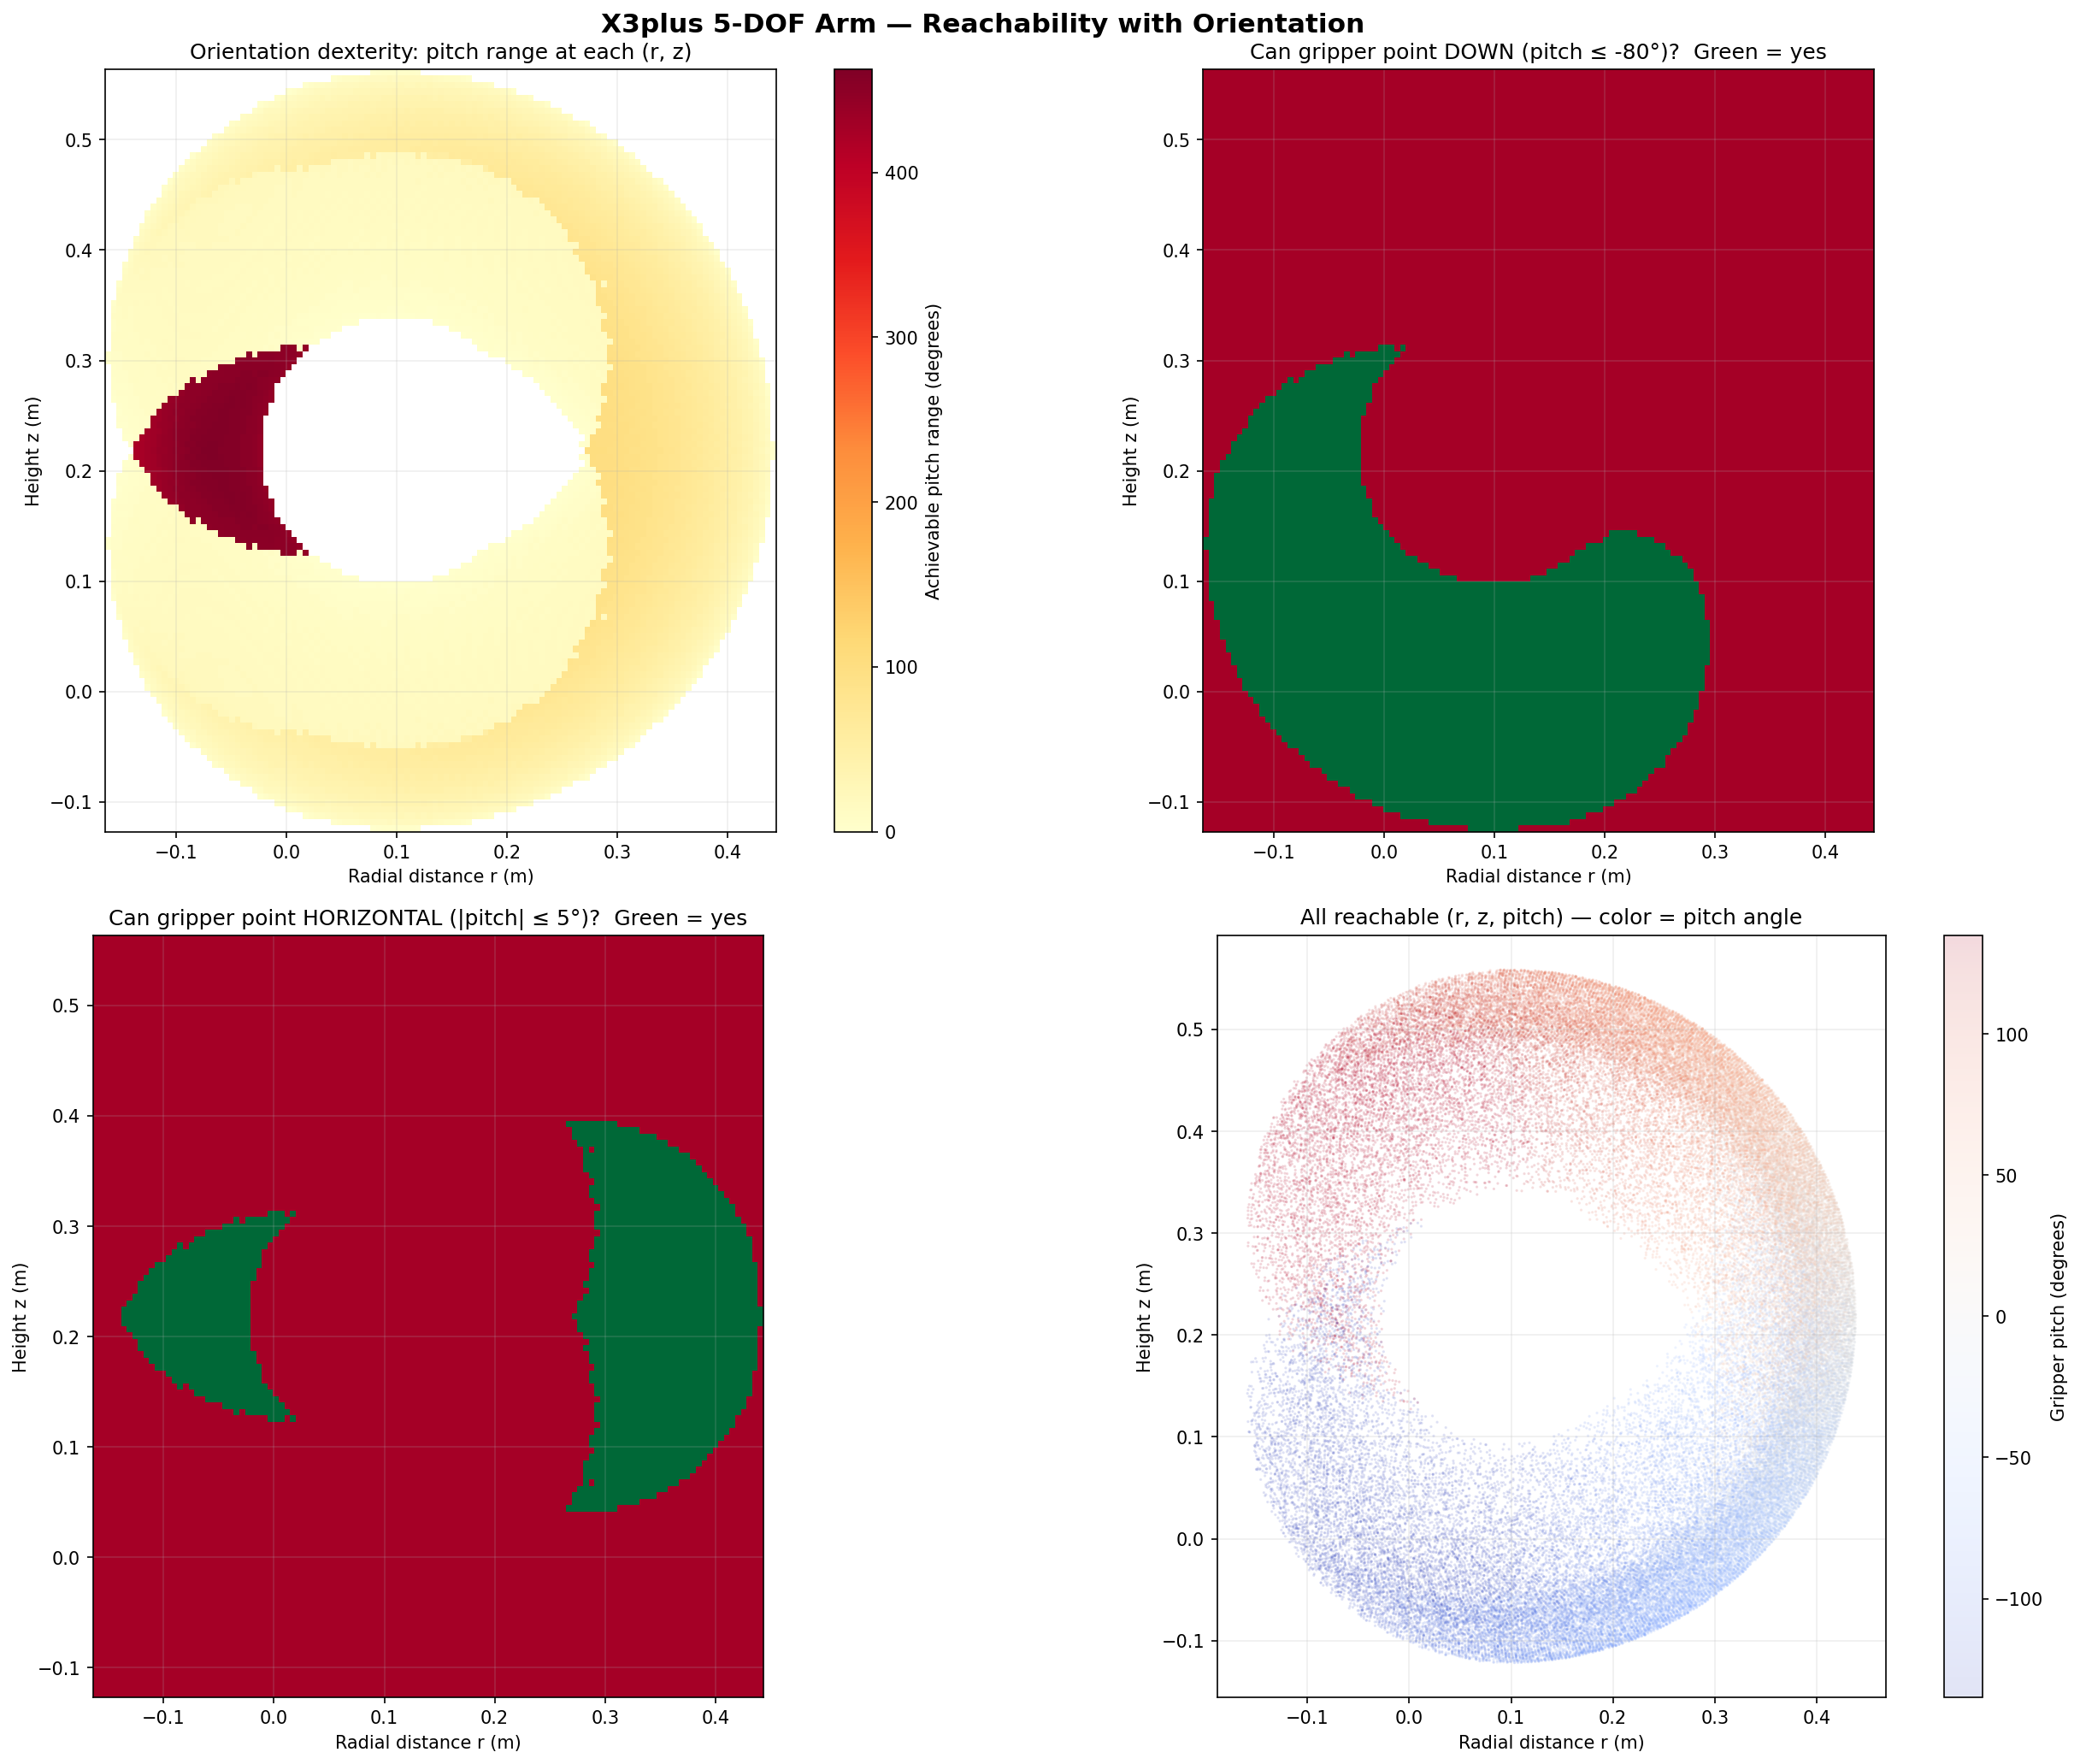

Python code for this plot:
#!/usr/bin/env python3
"""
Compute the full reachability map of the X3plus 5-DOF arm:
  For each reachable (x, y, z), what range of gripper pitch angles is achievable?

The arm structure:
  Joint 1 (yaw)  →  Joint 2 (pitch)  →  Joint 3 (pitch)  →  Joint 4 (pitch)  →  Joint 5 (roll)

Since the arm is rotationally symmetric about joint 1, we work in the arm's
vertical plane (radial distance r vs height z) and compute the reachable
(r, z, pitch) volume.  Joint 1 just sweeps this cross-section through ±90°.

Pitch = q2 + q3 + q4  (angle of the last planar link relative to horizontal).
  pitch =  0     → gripper pointing horizontally forward
  pitch = -π/2   → gripper pointing straight down
  pitch = +π/2   → gripper pointing straight up
"""

import numpy as np
import matplotlib.pyplot as plt
from matplotlib.colors import Normalize
from matplotlib import cm

# --- Link lengths from the URDF ---
L1 = 0.0829    # arm_link2 → arm_link3  (joint 3 offset along planar Y)
L2 = 0.0829    # arm_link3 → arm_link4  (joint 4 offset along planar Y)
L3 = 0.17455   # arm_link4 → wrist      (joint 5 offset along planar Y)

BASE_XY = 0.09825                      # joint 1 X-offset from base_link origin
BASE_Z  = 0.076 + 0.102 + 0.0405      # base_footprint + joint1_z + joint2_z = 0.2185 m

Q2_LIM = (-np.pi/2, np.pi/2)
Q3_LIM = (-np.pi/2, np.pi/2)
Q4_LIM = (-np.pi/2, np.pi/2)

# --- Analytical forward kinematics in the planar sub-chain ---
# Given (q2, q3, q4), compute the wrist point (r, z) relative to joint-2 origin
# and the gripper pitch angle.

N = 80  # samples per joint for the planar sub-chain

q2_vals = np.linspace(*Q2_LIM, N)
q3_vals = np.linspace(*Q3_LIM, N)
q4_vals = np.linspace(*Q4_LIM, N)

print(f"Sampling {N**3:,} planar configurations …")

# Vectorized: create meshgrid for (q2, q3, q4)
Q2, Q3, Q4 = np.meshgrid(q2_vals, q3_vals, q4_vals, indexing='ij')
Q2f = Q2.ravel()
Q3f = Q3.ravel()
Q4f = Q4.ravel()

# Planar FK: joint 2 is at the origin of the planar frame.
# After joint 2 rotation by q2, link1 extends along angle q2.
# After joint 3 rotation by q3, link2 extends along angle q2+q3.
# After joint 4 rotation by q4, link3 (to wrist) extends along angle q2+q3+q4.
#
# Endpoint of link1: (L1*cos(q2), L1*sin(q2))
# Endpoint of link2: above + (L2*cos(q2+q3), L2*sin(q2+q3))
# Wrist point:       above + (L3*cos(q2+q3+q4), L3*sin(q2+q3+q4))

phi12 = Q2f + Q3f
phi123 = phi12 + Q4f

r_local = L1*np.cos(Q2f) + L2*np.cos(phi12) + L3*np.cos(phi123)
z_local = L1*np.sin(Q2f) + L2*np.sin(phi12) + L3*np.sin(phi123)

# Convert to base_footprint frame
r_global = r_local + BASE_XY   # radial distance from base Z-axis
z_global = z_local + BASE_Z    # height from ground

pitch = phi123  # gripper pitch angle

print(f"Computed {len(r_global):,} points.")
print(f"  r range: [{r_global.min():.4f}, {r_global.max():.4f}] m")
print(f"  z range: [{z_global.min():.4f}, {z_global.max():.4f}] m")
print(f"  pitch range: [{np.degrees(pitch.min()):.1f}°, {np.degrees(pitch.max()):.1f}°]")

# ── Figure 1: Side cross-section colored by achievable pitch range ──

# Bin the (r, z) plane and find the min/max pitch at each bin
r_bins = np.linspace(r_global.min() - 0.005, r_global.max() + 0.005, 120)
z_bins = np.linspace(z_global.min() - 0.005, z_global.max() + 0.005, 120)

pitch_min_grid = np.full((len(r_bins)-1, len(z_bins)-1), np.nan)
pitch_max_grid = np.full((len(r_bins)-1, len(z_bins)-1), np.nan)
pitch_range_grid = np.full((len(r_bins)-1, len(z_bins)-1), np.nan)

r_idx = np.digitize(r_global, r_bins) - 1
z_idx = np.digitize(z_global, z_bins) - 1

valid = (r_idx >= 0) & (r_idx < len(r_bins)-1) & (z_idx >= 0) & (z_idx < len(z_bins)-1)

print("Building reachability grid …")
for i in range(len(r_global)):
    if not valid[i]:
        continue
    ri, zi = r_idx[i], z_idx[i]
    p = pitch[i]
    if np.isnan(pitch_min_grid[ri, zi]):
        pitch_min_grid[ri, zi] = p
        pitch_max_grid[ri, zi] = p
    else:
        if p < pitch_min_grid[ri, zi]:
            pitch_min_grid[ri, zi] = p
        if p > pitch_max_grid[ri, zi]:
            pitch_max_grid[ri, zi] = p

pitch_range_grid = np.degrees(pitch_max_grid - pitch_min_grid)

r_centers = 0.5 * (r_bins[:-1] + r_bins[1:])
z_centers = 0.5 * (z_bins[:-1] + z_bins[1:])
R_mesh, Z_mesh = np.meshgrid(r_centers, z_centers, indexing='ij')

# ── Figure: 4-panel reachability ──

fig, axes = plt.subplots(2, 2, figsize=(18, 14))
fig.suptitle("X3plus 5-DOF Arm — Reachability with Orientation", fontsize=15, fontweight="bold")

# Panel 1: pitch range (dexterity)
ax = axes[0, 0]
im = ax.pcolormesh(R_mesh, Z_mesh, pitch_range_grid, cmap="YlOrRd", shading="auto")
cb = fig.colorbar(im, ax=ax)
cb.set_label("Achievable pitch range (degrees)")
ax.set_xlabel("Radial distance r (m)")
ax.set_ylabel("Height z (m)")
ax.set_title("Orientation dexterity: pitch range at each (r, z)")
ax.set_aspect("equal")
ax.grid(True, alpha=0.2)

# Panel 2: can the gripper point straight down (pitch ≈ -90°)?
can_down = (np.degrees(pitch_min_grid) <= -80)  # within 10° of straight down
ax = axes[0, 1]
ax.pcolormesh(R_mesh, Z_mesh, can_down.astype(float), cmap="RdYlGn", shading="auto", vmin=0, vmax=1)
ax.set_xlabel("Radial distance r (m)")
ax.set_ylabel("Height z (m)")
ax.set_title("Can gripper point DOWN (pitch ≤ -80°)?  Green = yes")
ax.set_aspect("equal")
ax.grid(True, alpha=0.2)

# Panel 3: can the gripper point horizontally (pitch ≈ 0°)?
can_horiz = (np.degrees(pitch_min_grid) <= 5) & (np.degrees(pitch_max_grid) >= -5)
ax = axes[1, 0]
ax.pcolormesh(R_mesh, Z_mesh, can_horiz.astype(float), cmap="RdYlGn", shading="auto", vmin=0, vmax=1)
ax.set_xlabel("Radial distance r (m)")
ax.set_ylabel("Height z (m)")
ax.set_title("Can gripper point HORIZONTAL (|pitch| ≤ 5°)?  Green = yes")
ax.set_aspect("equal")
ax.grid(True, alpha=0.2)

# Panel 4: scatter of (r, z) colored by pitch
sub = np.random.choice(len(r_global), min(80000, len(r_global)), replace=False)
ax = axes[1, 1]
sc = ax.scatter(r_global[sub], z_global[sub], c=np.degrees(pitch[sub]),
                cmap="coolwarm", s=0.3, alpha=0.15, vmin=-135, vmax=135)
cb2 = fig.colorbar(sc, ax=ax)
cb2.set_label("Gripper pitch (degrees)")
ax.set_xlabel("Radial distance r (m)")
ax.set_ylabel("Height z (m)")
ax.set_title("All reachable (r, z, pitch) — color = pitch angle")
ax.set_aspect("equal")
ax.grid(True, alpha=0.2)

plt.tight_layout()
out = "x3plus_reachability.png"
plt.savefig(out, dpi=150, bbox_inches="tight")
print(f"\nSaved → {out}")

# ── Print summary statistics ──
reachable_bins = np.count_nonzero(~np.isnan(pitch_range_grid))
total_bins = pitch_range_grid.size
print(f"\nReachable area: {reachable_bins} / {total_bins} grid cells "
      f"({100*reachable_bins/total_bins:.1f}%)")

mask = ~np.isnan(pitch_range_grid)
print(f"Pitch range across workspace:")
print(f"  Average achievable pitch range: {np.nanmean(pitch_range_grid):.1f}°")
print(f"  Max achievable pitch range:     {np.nanmax(pitch_range_grid):.1f}°  (most dexterous point)")
print(f"  Min achievable pitch range:     {np.nanmin(pitch_range_grid[mask]):.1f}°  (least dexterous point)")

down_pct = 100 * np.count_nonzero(can_down) / reachable_bins
horiz_pct = 100 * np.count_nonzero(can_horiz) / reachable_bins
print(f"\nGripper-down  reachable area: {down_pct:.1f}% of workspace")
print(f"Gripper-horiz reachable area: {horiz_pct:.1f}% of workspace")
